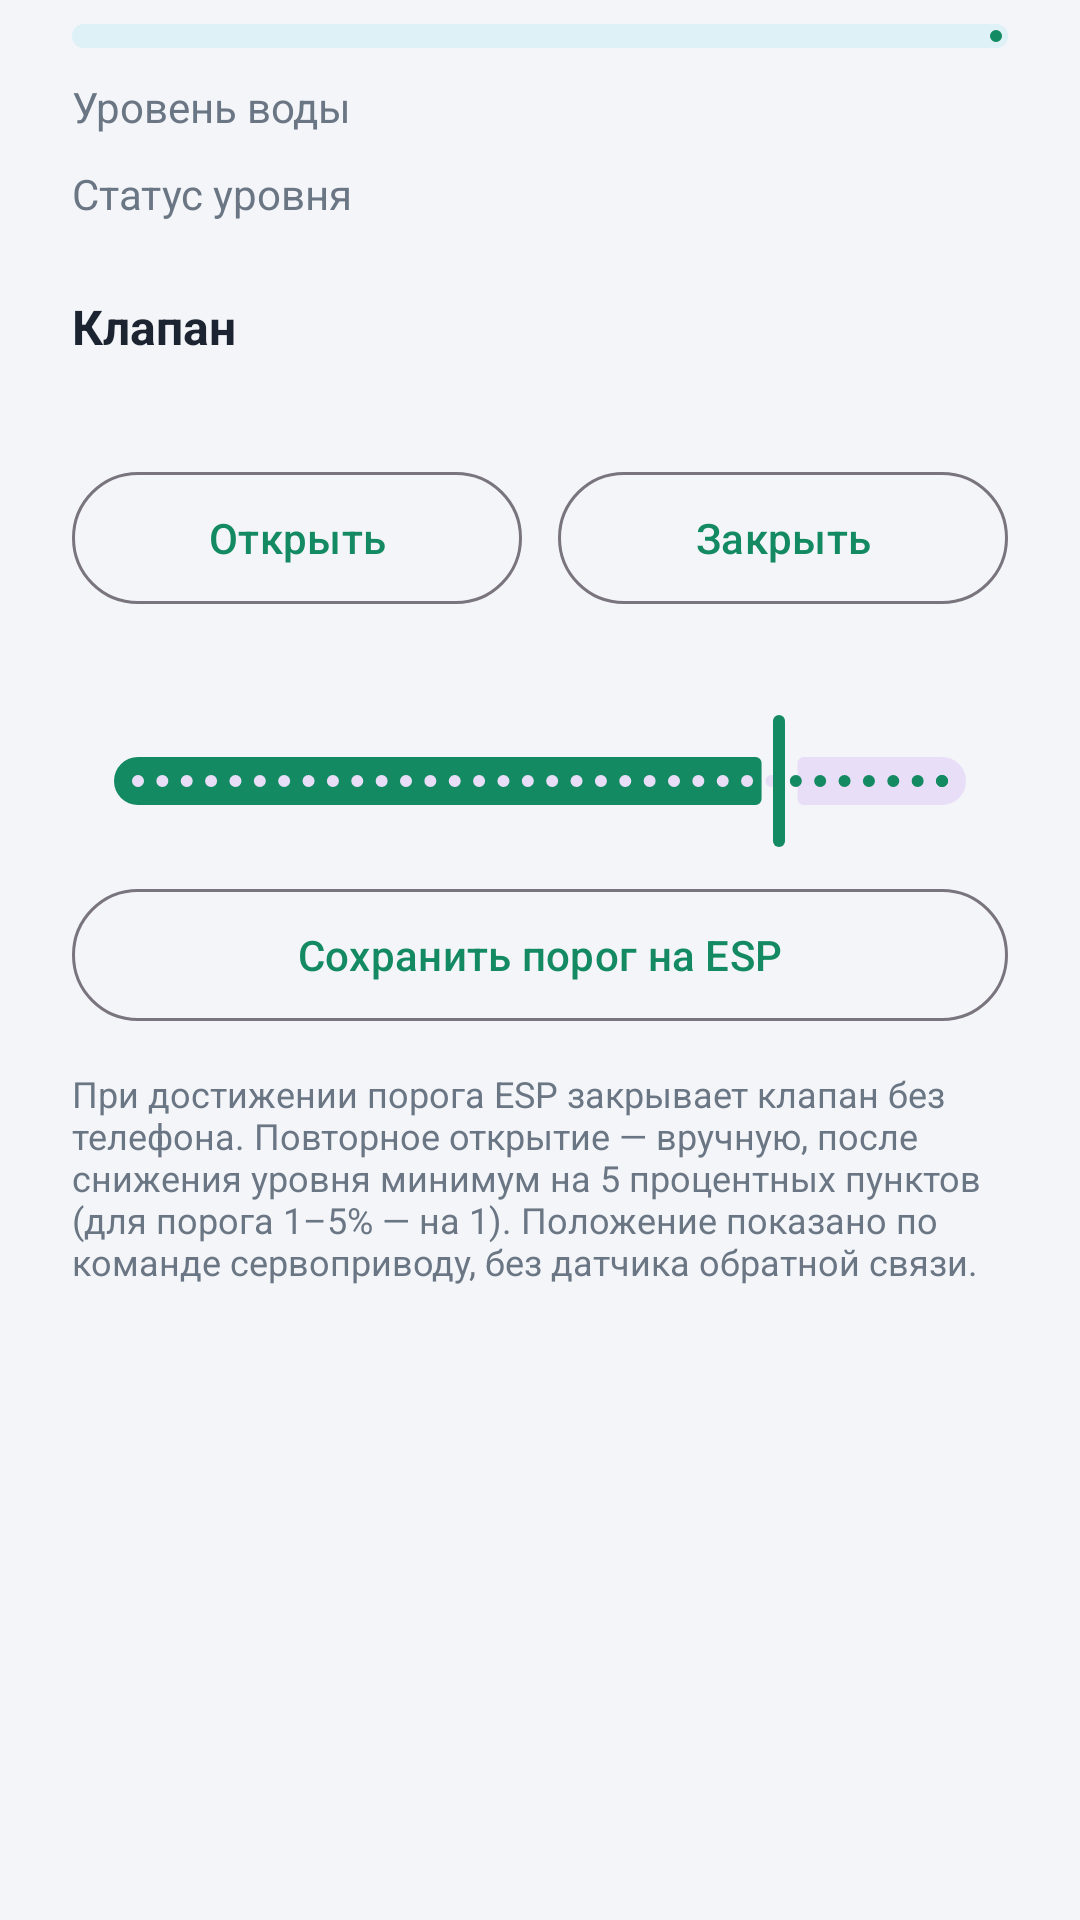

Layout XML and referenced resources for this Android screen:
<!-- AndroidManifest.xml: application theme Theme.SmartHome -->
<!-- res/layout/dialog_water_control.xml -->
<?xml version="1.0" encoding="utf-8"?>
<ScrollView xmlns:android="http://schemas.android.com/apk/res/android"
    xmlns:app="http://schemas.android.com/apk/res-auto"
    android:layout_width="match_parent"
    android:layout_height="wrap_content"
    android:fillViewport="true"
    android:paddingStart="24dp"
    android:paddingTop="8dp"
    android:paddingEnd="24dp">

    <LinearLayout android:layout_width="match_parent" android:layout_height="wrap_content" android:orientation="vertical">
    <TextView
        android:id="@+id/textControlNotice"
        android:layout_width="match_parent"
        android:layout_height="wrap_content"
        android:layout_marginBottom="12dp"
        android:text="@string/haven_control_offline_notice"
        android:textColor="@color/haven_status_stale"
        android:textSize="13sp"
        android:visibility="gone" />

    <com.google.android.material.progressindicator.LinearProgressIndicator
        android:id="@+id/progressWaterLevel"
        android:layout_width="match_parent"
        android:layout_height="wrap_content"
        android:contentDescription="@string/haven_water_level"
        app:trackColor="@color/haven_icon_water_bg"
        app:trackCornerRadius="4dp"
        app:trackThickness="8dp" />

    <LinearLayout
        android:layout_width="match_parent"
        android:layout_height="wrap_content"
        android:layout_marginTop="10dp"
        android:orientation="horizontal">

        <TextView
            android:layout_width="0dp"
            android:layout_height="wrap_content"
            android:layout_weight="1"
            android:text="@string/haven_water_level"
            android:textColor="@color/haven_muted"
            android:textSize="14sp" />

        <TextView
            android:id="@+id/textWaterLevel"
            android:layout_width="wrap_content"
            android:layout_height="wrap_content"
            android:textColor="@color/haven_ink"
            android:textSize="14sp"
            android:textStyle="bold" />
    </LinearLayout>
    <LinearLayout
        android:layout_width="match_parent"
        android:layout_height="wrap_content"
        android:layout_marginTop="10dp"
        android:orientation="horizontal">

        <TextView
            android:layout_width="0dp"
            android:layout_height="wrap_content"
            android:layout_weight="1"
            android:text="@string/haven_water_status"
            android:textColor="@color/haven_muted"
            android:textSize="14sp" />

        <TextView
            android:id="@+id/textWaterStatus"
            android:layout_width="wrap_content"
            android:layout_height="wrap_content"
            android:textColor="@color/haven_ink"
            android:textSize="14sp"
            android:textStyle="bold" />
    </LinearLayout>

    <TextView
        android:layout_width="match_parent"
        android:layout_height="wrap_content"
        android:layout_marginTop="24dp"
        android:text="@string/haven_valve_title"
        android:textColor="@color/haven_ink"
        android:textSize="16sp"
        android:textStyle="bold" />

    <TextView
        android:id="@+id/textValveState"
        android:layout_width="match_parent"
        android:layout_height="wrap_content"
        android:layout_marginTop="4dp"
        android:textColor="@color/haven_muted"
        android:textSize="13sp" />

    <LinearLayout
        android:layout_width="match_parent"
        android:layout_height="wrap_content"
        android:layout_marginTop="12dp"
        android:baselineAligned="false"
        android:orientation="horizontal">

        <com.google.android.material.button.MaterialButton
            android:id="@+id/buttonValveOpen"
            style="@style/Widget.Material3.Button.OutlinedButton"
            android:layout_width="0dp"
            android:layout_height="52dp"
            android:layout_marginEnd="6dp"
            android:layout_weight="1"
            android:maxLines="1"
            android:text="@string/haven_valve_open" />

        <com.google.android.material.button.MaterialButton
            android:id="@+id/buttonValveClose"
            style="@style/Widget.Material3.Button.OutlinedButton"
            android:layout_width="0dp"
            android:layout_height="52dp"
            android:layout_marginStart="6dp"
            android:layout_weight="1"
            android:maxLines="1"
            android:text="@string/haven_valve_close" />
    </LinearLayout>

    <com.google.android.material.progressindicator.LinearProgressIndicator
        android:id="@+id/progressControl"
        android:layout_width="match_parent"
        android:layout_height="wrap_content"
        android:layout_marginTop="12dp"
        android:indeterminate="true"
        android:visibility="gone" />

    <TextView
        android:id="@+id/textWaterThreshold"
        android:layout_width="match_parent" android:layout_height="wrap_content"
        android:layout_marginTop="12dp" />
    <com.google.android.material.slider.Slider
        android:id="@+id/sliderWaterThreshold"
        android:layout_width="match_parent" android:layout_height="wrap_content"
        android:contentDescription="@string/water_threshold_label"
        android:valueFrom="1" android:valueTo="100" android:stepSize="1" android:value="80" />
    <com.google.android.material.button.MaterialButton
        android:id="@+id/buttonSaveWaterThreshold"
        style="@style/Widget.Material3.Button.OutlinedButton"
        android:layout_width="match_parent"
        android:layout_height="52dp"
        android:layout_marginTop="8dp"
        android:maxLines="1"
        android:text="@string/water_threshold_save" />
    <TextView android:layout_width="match_parent" android:layout_height="wrap_content"
        android:layout_marginTop="12dp"
        android:text="@string/water_automatic_notice"
        android:textColor="@color/haven_muted"
        android:textSize="12sp" />

    <TextView
        android:id="@+id/textControlError"
        android:layout_width="match_parent"
        android:layout_height="wrap_content"
        android:layout_marginTop="12dp"
        android:textColor="@color/haven_status_error"
        android:textSize="13sp"
        android:visibility="gone" />
</LinearLayout>
</ScrollView>
<!-- resources referenced by this layout -->
<resources>
  <color name="haven_icon_water_bg">#DDF1F6</color>
  <color name="haven_ink">#1B2430</color>
  <color name="haven_muted">#6B7685</color>
  <color name="haven_status_error">#C0392B</color>
  <color name="haven_status_stale">#C98A00</color>
  <string name="haven_control_offline_notice">Нет связи с устройством. Показано последнее известное состояние, изменить его нельзя.</string>
  <string name="haven_valve_close">Закрыть</string>
  <string name="haven_valve_open">Открыть</string>
  <string name="haven_valve_title">Клапан</string>
  <string name="haven_water_level">Уровень воды</string>
  <string name="haven_water_status">Статус уровня</string>
  <string name="water_automatic_notice" formatted="false">При достижении порога ESP закрывает клапан без телефона. Повторное открытие — вручную, после снижения уровня минимум на 5 процентных пунктов (для порога 1–5% — на 1). Положение показано по команде сервоприводу, без датчика обратной связи.</string>
  <string name="water_threshold_label">Порог закрытия клапана</string>
  <string name="water_threshold_save">Сохранить порог на ESP</string>
  <style name="Theme.SmartHome" parent="Base.Theme.SmartHome" />
  <style name="Base.Theme.SmartHome" parent="Theme.Material3.Light.NoActionBar">
          <item name="colorPrimary">@color/haven_primary</item>
          <item name="android:windowBackground">@color/haven_background</item>
      </style>
  <color name="haven_primary">#148A62</color>
  <color name="haven_background">#F3F5F8</color>
</resources>
